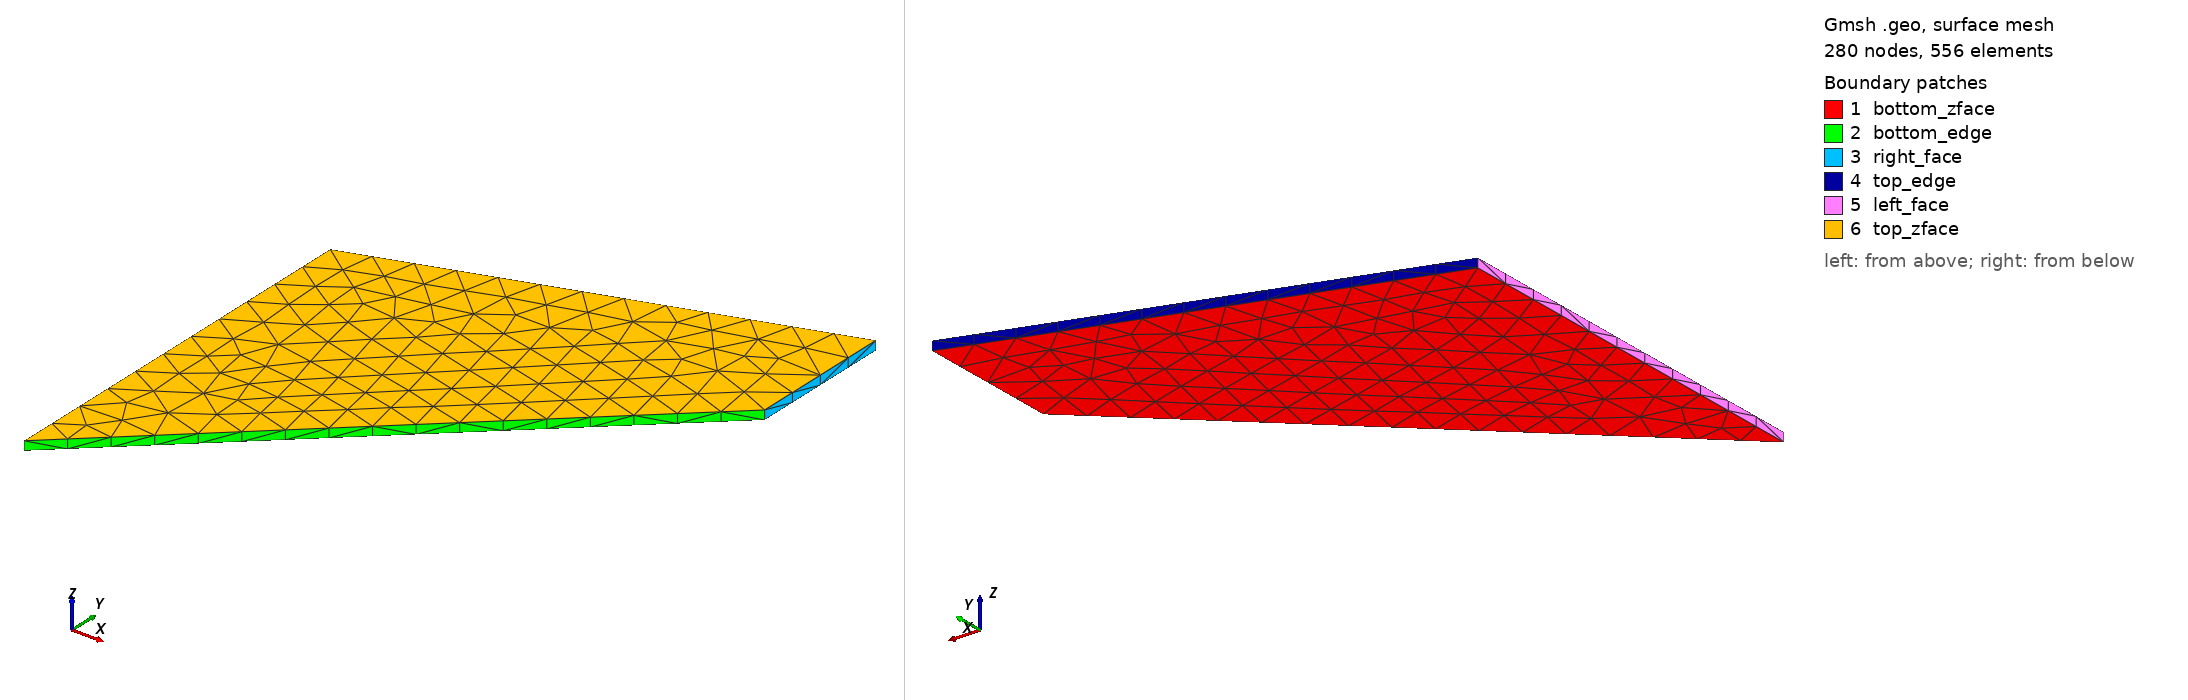

Gmsh geometry script, surface-meshed: 280 nodes, 556 surface elements. Boundary patches (legend numbers): 1 bottom_zface, 2 bottom_edge, 3 right_face, 4 top_edge, 5 left_face, 6 top_zface. Left view from above one corner, right view from below the opposite corner. Legend entries are the model's physical surfaces. The drawing asked Gmsh for element sizes between 1% and 20% of the model's largest extent; the script's own settings can give other sizes.

=== cooksmembrane3d.geo (drawn) ===
// 3D Cook's membrane benchmark geometry
// Tapered panel extruded in z: cross-section (0,0)-(48,44)-(48,60)-(0,44), depth=1 mm
//
// BCs:
//   Left face  (x=0):  clamped (u=0)
//   Right face (x=48): shear load T=(0,P₀,0)
//   z=0 face:          symmetry (u_z=0)  → plane-strain equivalent
//   All other faces:   traction-free
//
// Same cross-section as the 2D test; depth = 1 (same units = mm).
// The plane-strain z=0 BC makes this directly comparable to the 2D result
// and to the SPP-1748 3D p-FEM reference (Table 2.9).

h = 4.0;
depth = 1.0;

// 2D cross-section vertices at z=0
Point(1) = {0,  0,  0, h};
Point(2) = {48, 44, 0, h};
Point(3) = {48, 60, 0, h};
Point(4) = {0,  44, 0, h};

Line(1) = {1, 2}; // bottom edge
Line(2) = {2, 3}; // right edge (shear load)
Line(3) = {3, 4}; // top edge
Line(4) = {4, 1}; // left edge (clamped)

Curve Loop(1) = {1, 2, 3, 4};
Plane Surface(1) = {1};

// Extrude the cross-section by `depth` in z
out[] = Extrude {0, 0, depth} {
  Surface{1};
};
// out[0] = top surface (z=depth)
// out[1] = volume
// out[2..5] = extruded side surfaces (from lines 1..4 in order)

// Physical groups for boundary identification
Physical Volume("volume") = {out[1]};
Physical Surface("bottom_zface") = {1};          // z=0
Physical Surface("top_zface")    = {out[0]};     // z=depth
Physical Surface("bottom_edge")  = {out[2]};     // from Line 1 (y≈0, tilted)
Physical Surface("right_face")   = {out[3]};     // from Line 2 (x=48, shear load)
Physical Surface("top_edge")     = {out[4]};     // from Line 3 (y≈60, traction-free)
Physical Surface("left_face")    = {out[5]};     // from Line 4 (x=0, clamped)
